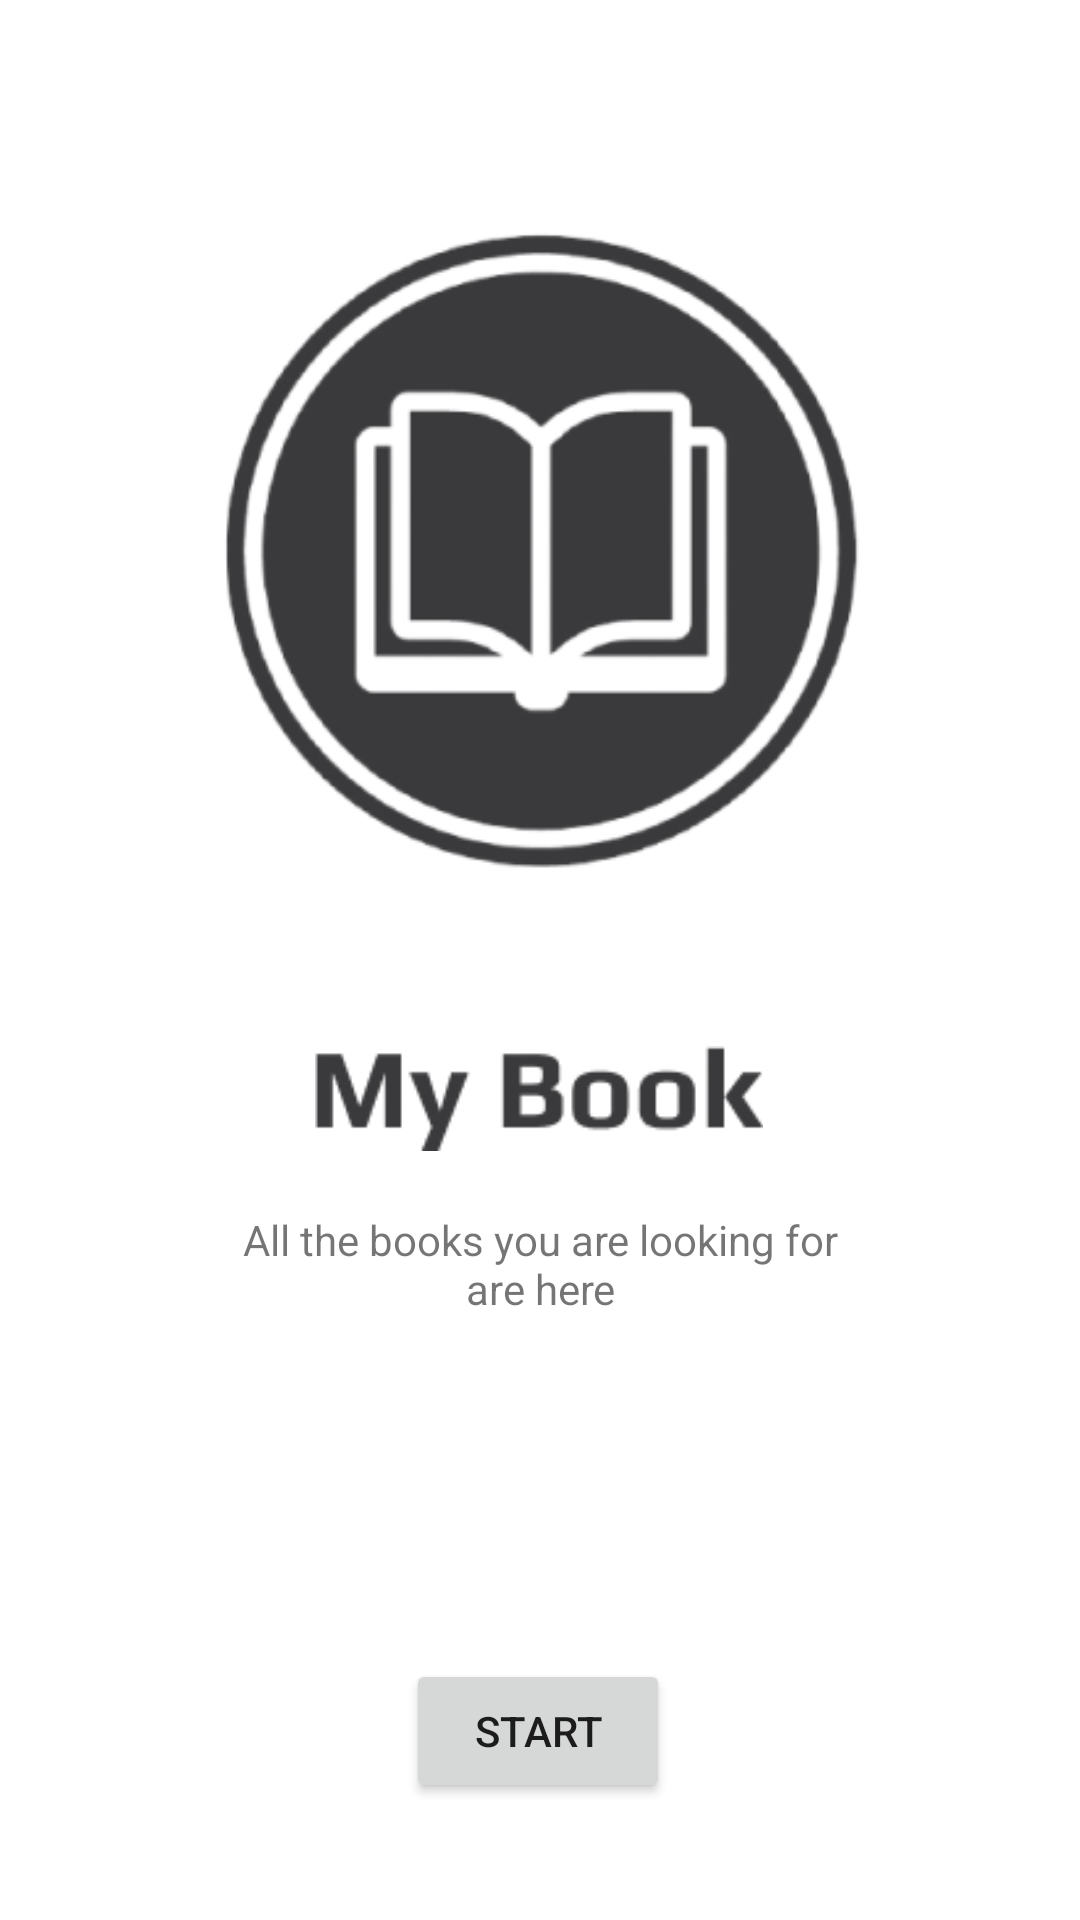

This screen was rendered from an Android layout file. Write that file and the resources it references.
<!-- AndroidManifest.xml: application theme Theme.MyBook -->
<!-- res/layout/login.xml -->
<?xml version="1.0" encoding="utf-8"?>
<androidx.constraintlayout.widget.ConstraintLayout xmlns:android="http://schemas.android.com/apk/res/android"
    xmlns:app="http://schemas.android.com/apk/res-auto"
    xmlns:tools="http://schemas.android.com/tools"
    android:layout_width="match_parent"
    android:layout_height="match_parent"
    tools:context=".Login">

    <ImageView
        android:id="@+id/imageView3"
        android:layout_width="306dp"
        android:layout_height="311dp"
        android:src="@drawable/logo_book"
        app:layout_constraintBottom_toBottomOf="parent"
        app:layout_constraintEnd_toEndOf="parent"
        app:layout_constraintHorizontal_bias="0.495"
        app:layout_constraintStart_toStartOf="parent"
        app:layout_constraintTop_toTopOf="parent"
        app:layout_constraintVertical_bias="0.114" />

    <androidx.constraintlayout.utils.widget.ImageFilterView
        android:id="@+id/imageFilterView"
        android:layout_width="158dp"
        android:layout_height="35dp"
        android:src="@drawable/book"
        app:layout_constraintEnd_toEndOf="parent"
        app:layout_constraintHorizontal_bias="0.498"
        app:layout_constraintStart_toStartOf="parent"
        app:layout_constraintTop_toBottomOf="@+id/imageView3" />

    <TextView
        android:id="@+id/textView2"
        android:layout_width="220dp"
        android:layout_height="34dp"
        android:layout_marginTop="20dp"
        android:text="All the books you are looking for are here"
        android:textAlignment="center"
        app:layout_constraintEnd_toEndOf="parent"
        app:layout_constraintStart_toStartOf="parent"
        app:layout_constraintTop_toBottomOf="@+id/imageFilterView" />

    <Button
        android:id="@+id/btn_start"
        android:layout_width="wrap_content"
        android:layout_height="wrap_content"
        android:text="Start"
        app:layout_constraintBottom_toBottomOf="parent"
        app:layout_constraintEnd_toEndOf="parent"
        app:layout_constraintHorizontal_bias="0.498"
        app:layout_constraintStart_toStartOf="parent"
        app:layout_constraintTop_toBottomOf="@+id/textView2"
        app:layout_constraintVertical_bias="0.748" />
</androidx.constraintlayout.widget.ConstraintLayout>
<!-- resources referenced by this layout -->
<resources>
  <!-- drawable book: jpg bitmap (drawable-v24, 6357 bytes) -->
  <!-- drawable logo_book: jpg bitmap (drawable-v24, 31498 bytes) -->
  <style name="Theme.MyBook" parent="Theme.MaterialComponents.DayNight.DarkActionBar">
          
          <item name="colorPrimary">#686767</item>
          <item name="colorPrimaryVariant">#656565</item>
          <item name="colorOnPrimary">#F3F0F0</item>
          
          <item name="colorSecondary">@color/teal_200</item>
          <item name="colorSecondaryVariant">@color/teal_700</item>
          <item name="colorOnSecondary">@color/white</item>
          
          <item name="android:statusBarColor" tools:targetApi="l">?attr/colorPrimaryVariant</item>
          
      </style>
  <color name="teal_200">#FF03DAC5</color>
  <color name="teal_700">#FF018786</color>
  <color name="white">#FFFFFFFF</color>
</resources>
